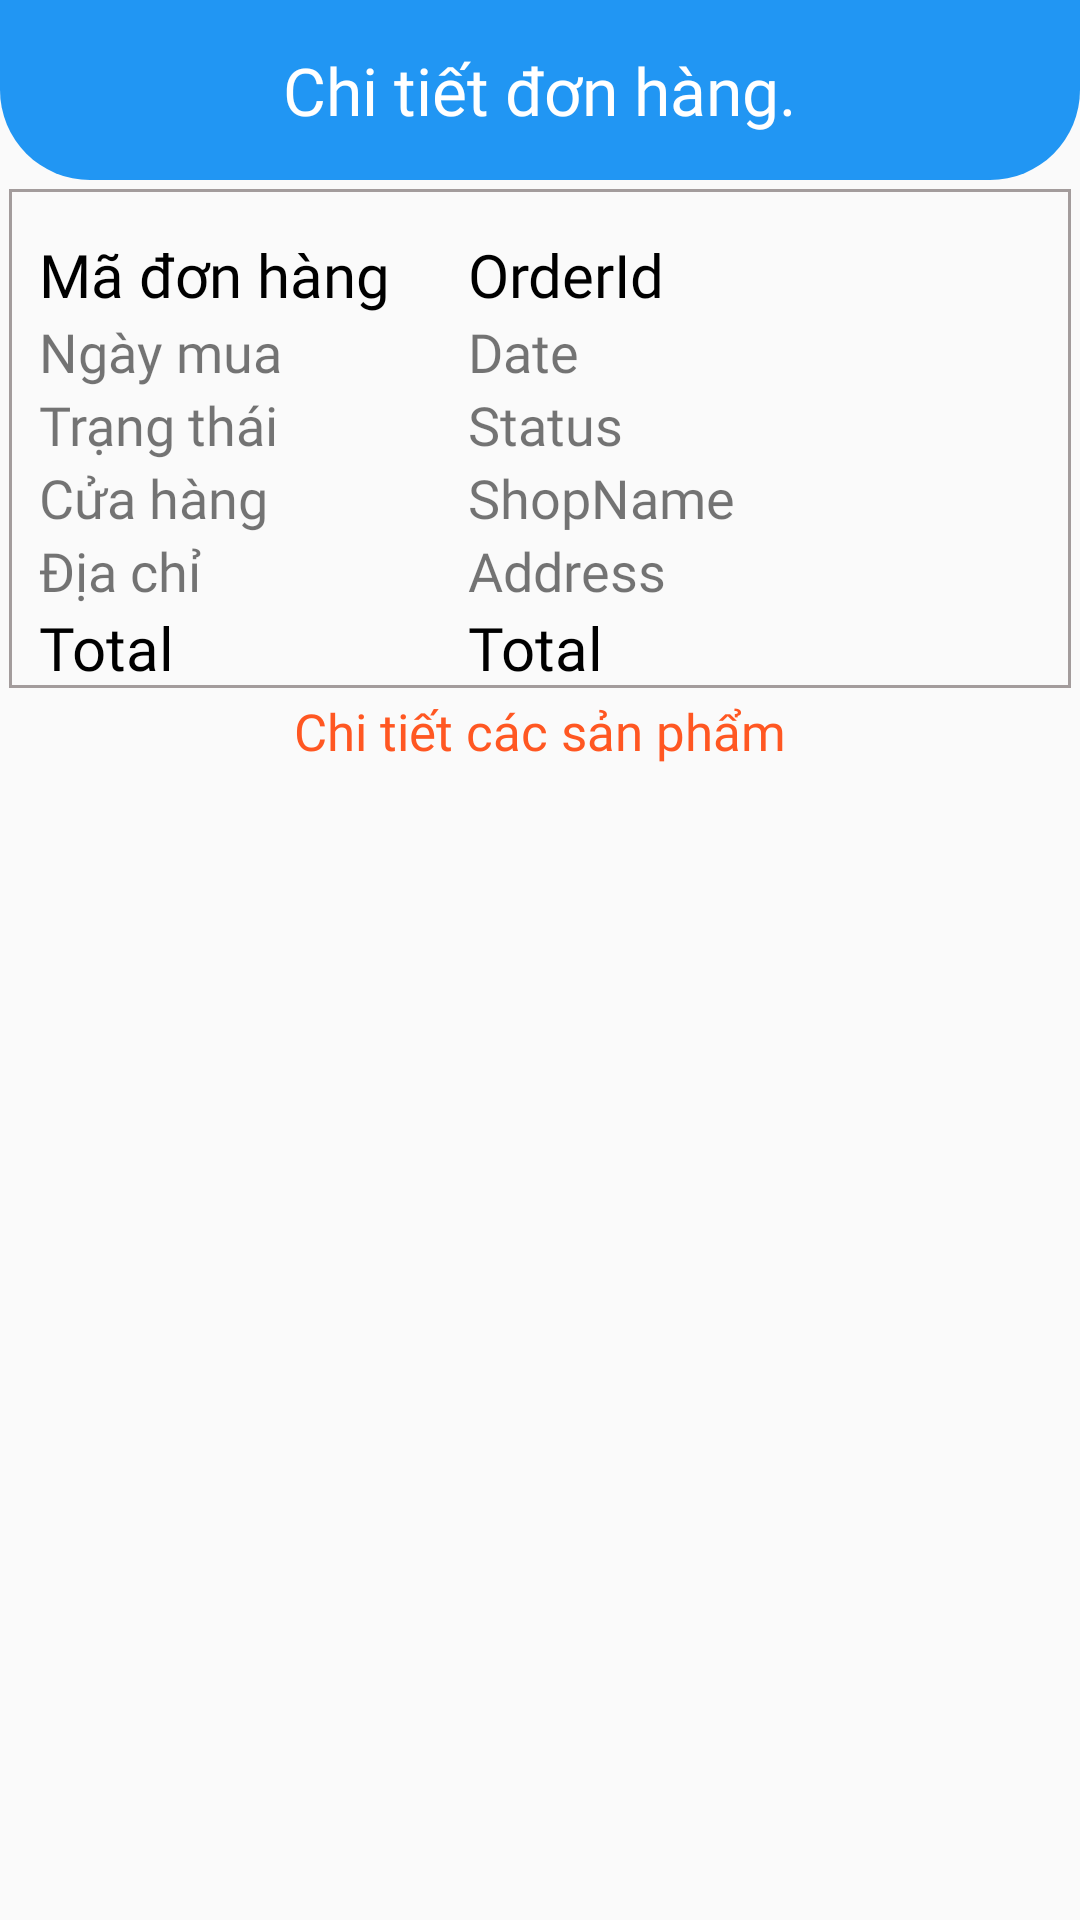

Android layout source for this screen:
<!-- AndroidManifest.xml: application theme Theme.GroceryStore -->
<!-- res/layout/activity_detail_order_user.xml -->
<?xml version="1.0" encoding="utf-8"?>
<LinearLayout xmlns:android="http://schemas.android.com/apk/res/android"
    xmlns:app="http://schemas.android.com/apk/res-auto"
    xmlns:tools="http://schemas.android.com/tools"
    android:layout_width="match_parent"
    android:layout_height="match_parent"
    android:orientation="vertical"
    tools:context=".Activity.DetailOrderUserActivity">

    <RelativeLayout
        android:layout_width="match_parent"
        android:background="@drawable/bg_activity"
        android:layout_height="60dp">
        <TextView
            android:layout_width="wrap_content"
            android:layout_height="wrap_content"
            android:text="Chi tiết đơn hàng."
            android:textSize="22dp"
            android:fontFamily="@font/cambriab"
            android:textColor="@color/white"
            android:layout_centerInParent="true"/>

        <ImageView
            android:id="@+id/back_OrderedRec"
            android:layout_width="wrap_content"
            android:layout_height="wrap_content"
            android:layout_marginStart="5dp"
            android:layout_marginTop="5dp"
            android:layout_marginEnd="5dp"
            android:layout_marginBottom="5dp"
            android:src="@drawable/ic_back" />
    </RelativeLayout>
    <LinearLayout
    android:layout_width="match_parent"
    android:layout_height="wrap_content"
        android:layout_margin="3dp"
        android:background="@drawable/bg_cardview"
    android:orientation="vertical">
        <TableLayout
            android:layout_width="match_parent"
            android:layout_marginTop="15dp"
            android:layout_height="wrap_content">
            <TableRow>
                <TextView
                    android:layout_width="wrap_content"
                    android:layout_height="wrap_content"
                    android:text="Mã đơn hàng"
                    android:layout_marginLeft="10dp"
                    android:fontFamily="@font/cambriab"
                    android:textColor="@color/black"
                    android:textSize="20dp"/>
                <TextView
                    android:id="@+id/item_OrderedId"
                    android:layout_width="wrap_content"
                    android:layout_height="wrap_content"
                    android:text="OrderId"
                    android:layout_marginLeft="10dp"
                    android:textColor="@color/black"
                    android:fontFamily="@font/cambriab"
                    android:textSize="20dp"/>
            </TableRow>
            <TableRow>
                <TextView
                    android:layout_width="wrap_content"
                    android:layout_height="wrap_content"
                    android:text="Ngày mua            "
                    android:layout_marginLeft="10dp"
                    android:fontFamily="@font/cambriab"
                    android:textSize="18dp"/>
                <TextView
                    android:id="@+id/item_DateOrdered"
                    android:layout_width="wrap_content"
                    android:layout_height="wrap_content"
                    android:text="Date"
                    android:layout_marginLeft="10dp"
                    android:fontFamily="@font/cambriab"
                    android:textSize="18dp"/>
            </TableRow>
            <TableRow>
                <TextView
                    android:layout_width="wrap_content"
                    android:layout_height="wrap_content"
                    android:text="Trạng thái          "
                    android:layout_marginLeft="10dp"
                    android:fontFamily="@font/cambriab"
                    android:textSize="18dp"/>
                <TextView
                    android:id="@+id/item_StatusOrdered"
                    android:layout_width="wrap_content"
                    android:layout_height="wrap_content"
                    android:text="Status"
                    android:layout_marginLeft="10dp"
                    android:fontFamily="@font/cambriab"
                    android:textSize="18dp"/>
            </TableRow>
            <TableRow>
                <TextView
                    android:layout_width="wrap_content"
                    android:layout_height="wrap_content"
                    android:text="Cửa hàng         "
                    android:layout_marginLeft="10dp"
                    android:fontFamily="@font/cambriab"

                    android:textSize="18dp"/>
                <TextView
                    android:id="@+id/item_OrderedNameShop"
                    android:layout_width="wrap_content"
                    android:layout_height="wrap_content"
                    android:text="ShopName"
                    android:layout_marginLeft="10dp"
                    android:fontFamily="@font/cambriab"
                    android:textSize="18dp"/>
            </TableRow>
            <TableRow>
                <TextView
                    android:layout_width="wrap_content"
                    android:layout_height="wrap_content"
                    android:text="Địa chỉ"
                    android:layout_marginLeft="10dp"
                    android:fontFamily="@font/cambriab"
                    android:textSize="18dp"/>
                <TextView
                    android:id="@+id/item_OrderedAddress"
                    android:layout_width="wrap_content"
                    android:layout_height="wrap_content"
                    android:text="Address"
                    android:layout_marginLeft="10dp"
                    android:fontFamily="@font/cambriab"
                    android:textSize="18dp"/>
            </TableRow>
            <TableRow>
                <TextView
                    android:layout_width="wrap_content"
                    android:layout_height="wrap_content"
                    android:text="Total"
                    android:layout_marginLeft="10dp"
                    android:fontFamily="@font/cambriab"
                    android:textColor="@color/black"
                    android:textSize="20dp"/>
                <TextView
                    android:id="@+id/item_TotalBill"
                    android:layout_width="wrap_content"
                    android:layout_height="wrap_content"
                    android:text="Total"
                    android:layout_marginLeft="10dp"
                    android:fontFamily="@font/cambriab"
                    android:textColor="@color/black"
                    android:textSize="20dp"/>
            </TableRow>
        </TableLayout>


</LinearLayout>
    <TextView
        android:layout_width="wrap_content"
        android:layout_height="wrap_content"
        android:fontFamily="@font/cambriab"
        android:layout_gravity="center"
        android:textColor="#FF5722"
        android:textSize="17dp"
        android:text="Chi tiết các sản phẩm"/>

    <LinearLayout
        android:layout_width="match_parent"
        android:layout_height="match_parent"
        android:layout_margin="3dp"
        android:orientation="vertical">
        <ScrollView
            android:layout_width="match_parent"
            android:layout_height="match_parent">
            <androidx.recyclerview.widget.RecyclerView
                android:id="@+id/rec_ItemOrderd"
                android:layout_width="match_parent"
                android:layout_height="match_parent"
                app:layoutManager="androidx.recyclerview.widget.LinearLayoutManager"
                tools:listitem="@layout/item_ordered_user"/>


        </ScrollView>
    </LinearLayout>



</LinearLayout>
<!-- res/layout/item_ordered_user.xml (included above) -->
<?xml version="1.0" encoding="utf-8"?>
<androidx.cardview.widget.CardView xmlns:android="http://schemas.android.com/apk/res/android"
    android:layout_width="match_parent"
    android:layout_height="wrap_content">
    <RelativeLayout
        android:layout_width="match_parent"
        android:layout_height="wrap_content"
        android:layout_margin="3dp"
        android:background="@drawable/bg_cardview">

        <TextView
            android:id="@+id/item_NameOrdered_User"
            android:layout_width="wrap_content"
            android:layout_height="wrap_content"
            android:layout_marginStart="3dp"
            android:layout_marginTop="3dp"
            android:layout_marginEnd="3dp"
            android:layout_marginBottom="3dp"
            android:fontFamily="@font/cambriab"
            android:text="Name"
            android:textColor="@color/black"
            android:textSize="20dp" />

        <TextView
            android:id="@+id/totalPriceItem_OrderedUser"
            android:layout_width="wrap_content"
            android:layout_height="wrap_content"
            android:layout_below="@+id/item_NameOrdered_User"
            android:layout_marginStart="3dp"
            android:layout_marginTop="3dp"
            android:layout_marginEnd="3dp"
            android:layout_marginBottom="3dp"
            android:fontFamily="@font/cambriab"
            android:text="100$"
            android:textSize="18dp" />

        <TextView
            android:id="@+id/priceEachItem_OrderedUser"
            android:layout_width="wrap_content"
            android:layout_height="wrap_content"
            android:layout_centerInParent="true"
            android:fontFamily="@font/cambriab"
            android:text="10$"
            android:textSize="18dp" />
        <TextView
            android:id="@+id/quantityItemOrderedUser"
            android:layout_width="wrap_content"
            android:layout_height="wrap_content"
            android:text="[2]"
            android:fontFamily="@font/cambriab"
            android:textSize="18dp"
            android:layout_toRightOf="@+id/priceEachItem_OrderedUser"
            android:layout_centerInParent="true"/>
    </RelativeLayout>

</androidx.cardview.widget.CardView>
<!-- resources referenced by this layout -->
<resources>
  <color name="black">#FF000000</color>
  <color name="white">#FFFFFFFF</color>
  <!-- drawable bg_activity (drawable) -->
  <?xml version="1.0" encoding="utf-8"?>
  <shape xmlns:android="http://schemas.android.com/apk/res/android">
  <solid android:color="#2196F3"/>
      <corners android:bottomRightRadius="30dp" android:bottomLeftRadius="30dp"/>
  </shape>
  <!-- drawable bg_cardview (drawable) -->
  <?xml version="1.0" encoding="utf-8"?>
  <shape xmlns:android="http://schemas.android.com/apk/res/android">
  <solid android:color="@android:color/transparent"/>
      <stroke android:color="#A39C9C" android:width="1dp"/>
  </shape>
  <style name="Theme.GroceryStore" parent="Theme.AppCompat.DayNight.NoActionBar">
          
          <item name="colorPrimary">@color/purple_500</item>
          <item name="colorPrimaryVariant">@color/purple_700</item>
          <item name="colorOnPrimary">@color/white</item>
          
          <item name="colorSecondary">@color/teal_200</item>
          <item name="colorSecondaryVariant">@color/teal_700</item>
          <item name="colorOnSecondary">@color/black</item>
          
          <item name="android:statusBarColor" tools:targetApi="l">?attr/colorPrimaryVariant</item>
          
      </style>
  <color name="purple_500">#FF6200EE</color>
  <color name="purple_700">#FF3700B3</color>
  <color name="teal_200">#FF03DAC5</color>
  <color name="teal_700">#FF5722</color>
</resources>
